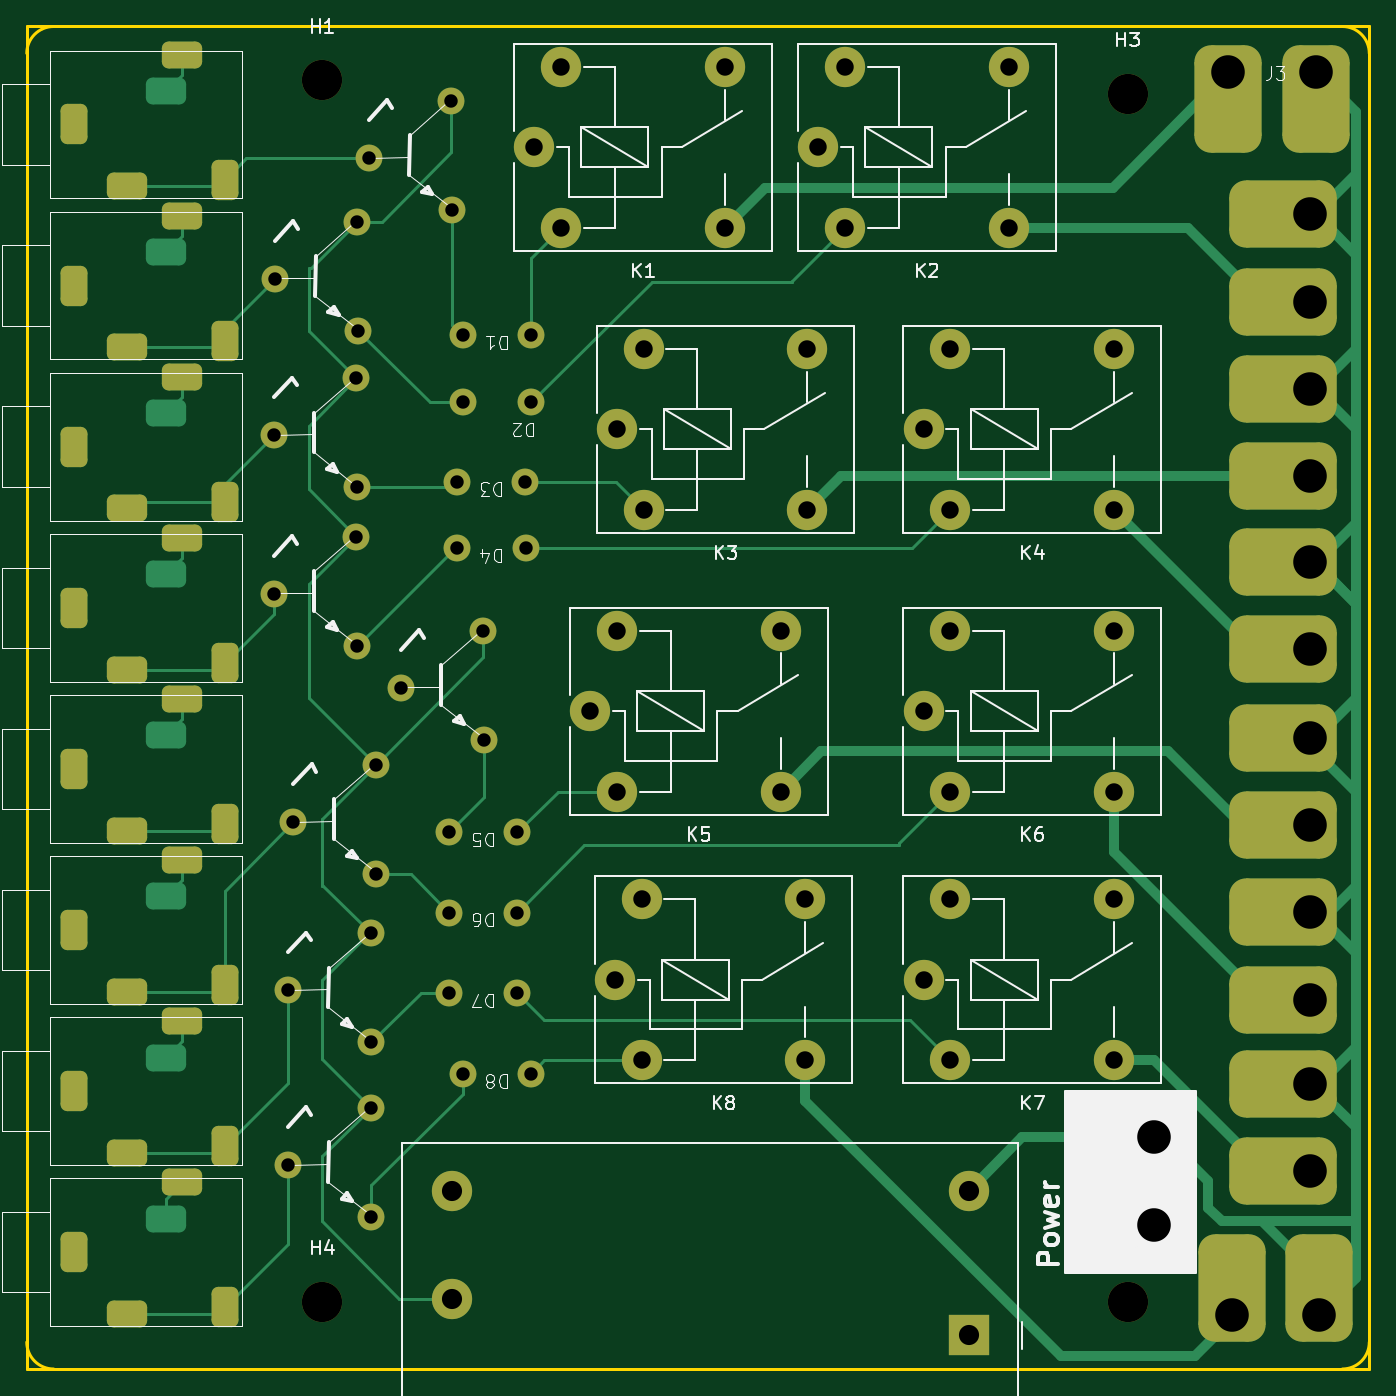
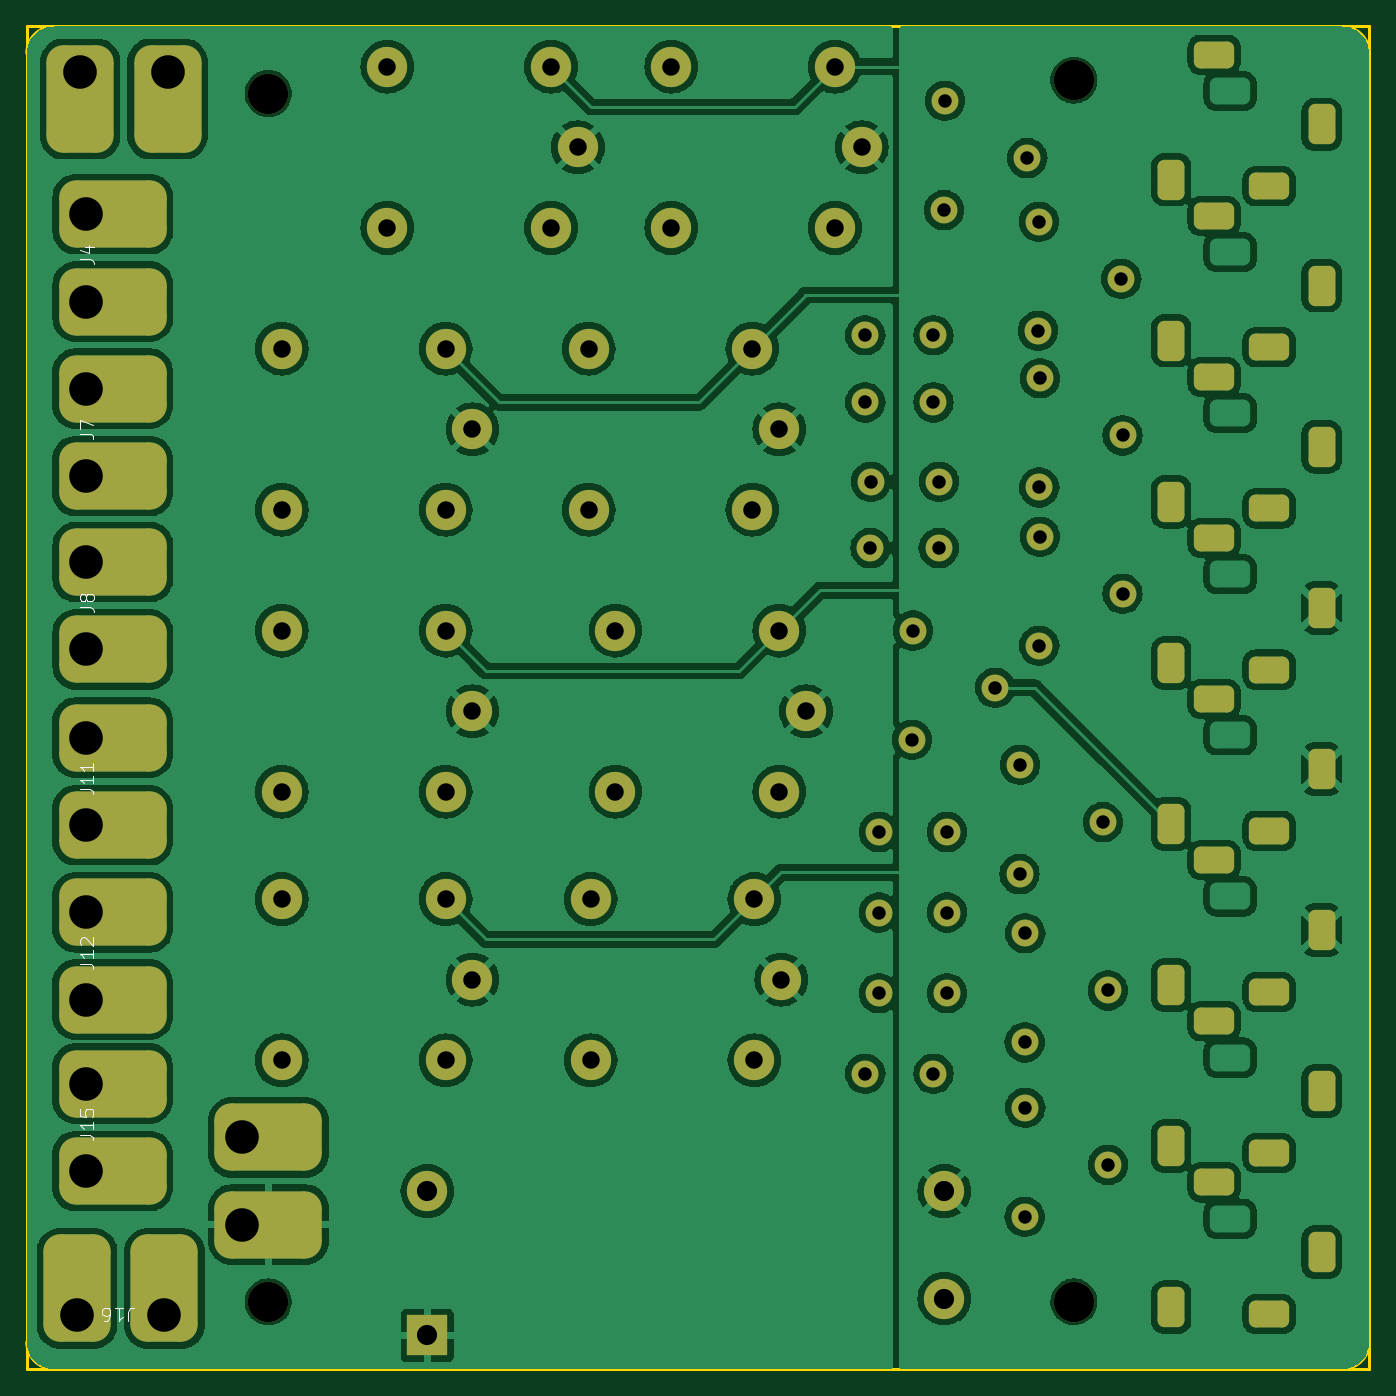
Circuit board: 11 layer files. Board 100.0 x 100.0 mm.
- bottom_copper: midi_relais-B_Cu.gbr (250573 bytes)
- bottom_mask: midi_relais-B_Mask.gbr (6110 bytes)
- paste: midi_relais-B_Paste.gbr (512 bytes)
- bottom_silk: midi_relais-B_Silkscreen.gbr (7865 bytes)
- outline: midi_relais-Edge_Cuts.gbr (969 bytes)
- top_copper: midi_relais-F_Cu.gbr (21150 bytes)
- top_mask: midi_relais-F_Mask.gbr (6110 bytes)
- paste: midi_relais-F_Paste.gbr (512 bytes)
- top_silk: midi_relais-F_Silkscreen.gbr (48320 bytes)
- drill: midi_relais-NPTH.drl (453 bytes)
- drill: midi_relais-PTH.drl (4216 bytes)

=== bottom_copper: midi_relais-B_Cu.gbr (250573 bytes, source omitted) ===
=== bottom_mask: midi_relais-B_Mask.gbr (6110 bytes, source omitted) ===
=== paste: midi_relais-B_Paste.gbr ===
%TF.GenerationSoftware,KiCad,Pcbnew,7.0.2-6a45011f42~172~ubuntu22.04.1*%
%TF.CreationDate,2023-05-18T11:35:50+02:00*%
%TF.ProjectId,midi_relais,6d696469-5f72-4656-9c61-69732e6b6963,rev?*%
%TF.SameCoordinates,Original*%
%TF.FileFunction,Paste,Bot*%
%TF.FilePolarity,Positive*%
%FSLAX46Y46*%
G04 Gerber Fmt 4.6, Leading zero omitted, Abs format (unit mm)*
G04 Created by KiCad (PCBNEW 7.0.2-6a45011f42~172~ubuntu22.04.1) date 2023-05-18 11:35:50*
%MOMM*%
%LPD*%
G01*
G04 APERTURE LIST*
G04 APERTURE END LIST*
M02*

=== bottom_silk: midi_relais-B_Silkscreen.gbr (7865 bytes, source omitted) ===
=== outline: midi_relais-Edge_Cuts.gbr ===
%TF.GenerationSoftware,KiCad,Pcbnew,7.0.2-6a45011f42~172~ubuntu22.04.1*%
%TF.CreationDate,2023-05-18T11:35:50+02:00*%
%TF.ProjectId,midi_relais,6d696469-5f72-4656-9c61-69732e6b6963,rev?*%
%TF.SameCoordinates,Original*%
%TF.FileFunction,Profile,NP*%
%FSLAX46Y46*%
G04 Gerber Fmt 4.6, Leading zero omitted, Abs format (unit mm)*
G04 Created by KiCad (PCBNEW 7.0.2-6a45011f42~172~ubuntu22.04.1) date 2023-05-18 11:35:50*
%MOMM*%
%LPD*%
G01*
G04 APERTURE LIST*
%TA.AperFunction,Profile*%
%ADD10C,0.200000*%
%TD*%
G04 APERTURE END LIST*
D10*
X23000000Y-130000000D02*
G75*
G03*
X25000000Y-132000000I1999999J-1D01*
G01*
X121000000Y-132000000D02*
G75*
G03*
X123000000Y-130000000I1J1999999D01*
G01*
X123000000Y-34000000D02*
G75*
G03*
X121000000Y-32000000I-1999999J1D01*
G01*
X25000000Y-32000000D02*
G75*
G03*
X23000000Y-34000000I0J-2000000D01*
G01*
X23000000Y-32000000D02*
X123000000Y-32000000D01*
X123000000Y-132000000D01*
X23000000Y-132000000D01*
X23000000Y-32000000D01*
M02*

=== top_copper: midi_relais-F_Cu.gbr (21150 bytes, source omitted) ===
=== top_mask: midi_relais-F_Mask.gbr (6110 bytes, source omitted) ===
=== paste: midi_relais-F_Paste.gbr ===
%TF.GenerationSoftware,KiCad,Pcbnew,7.0.2-6a45011f42~172~ubuntu22.04.1*%
%TF.CreationDate,2023-05-18T11:35:50+02:00*%
%TF.ProjectId,midi_relais,6d696469-5f72-4656-9c61-69732e6b6963,rev?*%
%TF.SameCoordinates,Original*%
%TF.FileFunction,Paste,Top*%
%TF.FilePolarity,Positive*%
%FSLAX46Y46*%
G04 Gerber Fmt 4.6, Leading zero omitted, Abs format (unit mm)*
G04 Created by KiCad (PCBNEW 7.0.2-6a45011f42~172~ubuntu22.04.1) date 2023-05-18 11:35:50*
%MOMM*%
%LPD*%
G01*
G04 APERTURE LIST*
G04 APERTURE END LIST*
M02*

=== top_silk: midi_relais-F_Silkscreen.gbr (48320 bytes, source omitted) ===
=== drill: midi_relais-NPTH.drl ===
M48
; DRILL file {KiCad 7.0.2-6a45011f42~172~ubuntu22.04.1} date Do 18 Mai 2023 11:30:40 CEST
; FORMAT={-:-/ absolute / inch / decimal}
; #@! TF.CreationDate,2023-05-18T11:30:40+02:00
; #@! TF.GenerationSoftware,Kicad,Pcbnew,7.0.2-6a45011f42~172~ubuntu22.04.1
; #@! TF.FileFunction,NonPlated,1,2,NPTH
FMAT,2
INCH
; #@! TA.AperFunction,NonPlated,NPTH,ComponentDrill
T1C0.1181
%
G90
G05
T1
X1.7717Y-1.4173
X1.7717Y-5.0
X4.1339Y-1.4567
X4.1339Y-5.0
T0
M30

=== drill: midi_relais-PTH.drl ===
M48
; DRILL file {KiCad 7.0.2-6a45011f42~172~ubuntu22.04.1} date Do 18 Mai 2023 11:30:40 CEST
; FORMAT={-:-/ absolute / inch / decimal}
; #@! TF.CreationDate,2023-05-18T11:30:40+02:00
; #@! TF.GenerationSoftware,Kicad,Pcbnew,7.0.2-6a45011f42~172~ubuntu22.04.1
; #@! TF.FileFunction,Plated,1,2,PTH
FMAT,2
INCH
; #@! TA.AperFunction,Plated,PTH,ComponentDrill
T1C0.0315
; #@! TA.AperFunction,Plated,PTH,ComponentDrill
T2C0.0394
; #@! TA.AperFunction,Plated,PTH,ComponentDrill
T3C0.0512
; #@! TA.AperFunction,Plated,PTH,ComponentDrill
T4C0.0591
; #@! TA.AperFunction,Plated,PTH,ComponentDrill
T5C0.0984
%
G90
G05
T2
X1.6291Y-2.4591
X1.6291Y-2.9236
X1.6327Y-2.0
X1.672Y-4.0866
X1.672Y-4.5984
X1.687Y-3.5929
X1.8713Y-2.2913
X1.8713Y-2.7559
X1.8732Y-2.6114
X1.8732Y-3.076
X1.8748Y-1.8323
X1.8768Y-2.1524
X1.9083Y-1.6457
X1.9142Y-3.9189
X1.9142Y-4.4307
X1.9161Y-4.239
X1.9161Y-4.7508
X1.9291Y-3.4252
X1.9311Y-3.7453
X2.002Y-3.1992
X2.1441Y-3.622
X2.1441Y-3.8583
X2.1441Y-4.0945
X2.1504Y-1.478
X2.1524Y-1.798
X2.1672Y-2.5947
X2.1683Y-2.7893
X2.1835Y-2.1654
X2.1835Y-2.3622
X2.1835Y-4.3307
X2.2441Y-3.0315
X2.2461Y-3.3516
X2.3441Y-3.622
X2.3441Y-3.8583
X2.3441Y-4.0945
X2.3672Y-2.5947
X2.3683Y-2.7893
X2.3835Y-2.1654
X2.3835Y-2.3622
X2.3835Y-4.3307
T3
X2.3937Y-1.6142
X2.4724Y-1.378
X2.4724Y-1.8504
X2.5571Y-3.2677
X2.6299Y-4.0551
X2.6358Y-2.4409
X2.6358Y-3.0315
X2.6358Y-3.5039
X2.7087Y-3.8189
X2.7087Y-4.2913
X2.7146Y-2.2047
X2.7146Y-2.6772
X2.9528Y-1.378
X2.9528Y-1.8504
X3.1161Y-3.0315
X3.1161Y-3.5039
X3.189Y-3.8189
X3.189Y-4.2913
X3.1949Y-2.2047
X3.1949Y-2.6772
X3.2264Y-1.6142
X3.3051Y-1.378
X3.3051Y-1.8504
X3.5354Y-2.4409
X3.5354Y-3.2677
X3.5354Y-4.0551
X3.6142Y-2.2047
X3.6142Y-2.6772
X3.6142Y-3.0315
X3.6142Y-3.5039
X3.6142Y-3.8189
X3.6142Y-4.2913
X3.7854Y-1.378
X3.7854Y-1.8504
X4.0945Y-2.2047
X4.0945Y-2.6772
X4.0945Y-3.0315
X4.0945Y-3.5039
X4.0945Y-3.8189
X4.0945Y-4.2913
T4
X2.1519Y-4.6752
X2.1519Y-4.9902
X3.6676Y-4.6752
X3.6676Y-5.0984
T5
X4.2126Y-4.5175
X4.2126Y-4.7738
X4.4295Y-1.3937
X4.4388Y-5.0394
X4.6686Y-2.8302
X4.6686Y-3.0865
X4.6687Y-1.8101
X4.6687Y-2.0664
X4.6693Y-2.322
X4.6693Y-2.5783
X4.6693Y-3.3457
X4.6693Y-3.602
X4.6693Y-3.8575
X4.6693Y-4.1138
X4.6693Y-4.36
X4.6693Y-4.6163
X4.6858Y-1.3937
X4.6951Y-5.0394
T1
G00X1.0453Y-1.5335
M15
G01X1.0453Y-1.561
M16
G05
G00X1.0453Y-2.0059
M15
G01X1.0453Y-2.0335
M16
G05
G00X1.0453Y-2.4783
M15
G01X1.0453Y-2.5059
M16
G05
G00X1.0453Y-2.9508
M15
G01X1.0453Y-2.9783
M16
G05
G00X1.0453Y-3.4232
M15
G01X1.0453Y-3.4508
M16
G05
G00X1.0453Y-3.8957
M15
G01X1.0453Y-3.9232
M16
G05
G00X1.0453Y-4.3681
M15
G01X1.0453Y-4.3957
M16
G05
G00X1.0453Y-4.8406
M15
G01X1.0453Y-4.8681
M16
G05
G00X1.185Y-1.7283
M15
G01X1.2126Y-1.7283
M16
G05
G00X1.185Y-2.2008
M15
G01X1.2126Y-2.2008
M16
G05
G00X1.185Y-2.6732
M15
G01X1.2126Y-2.6732
M16
G05
G00X1.185Y-3.1457
M15
G01X1.2126Y-3.1457
M16
G05
G00X1.185Y-3.6181
M15
G01X1.2126Y-3.6181
M16
G05
G00X1.185Y-4.0906
M15
G01X1.2126Y-4.0906
M16
G05
G00X1.185Y-4.563
M15
G01X1.2126Y-4.563
M16
G05
G00X1.185Y-5.0354
M15
G01X1.2126Y-5.0354
M16
G05
G00X1.2992Y-1.4488
M15
G01X1.3268Y-1.4488
M16
G05
G00X1.2992Y-1.9213
M15
G01X1.3268Y-1.9213
M16
G05
G00X1.2992Y-2.3937
M15
G01X1.3268Y-2.3937
M16
G05
G00X1.2992Y-2.8661
M15
G01X1.3268Y-2.8661
M16
G05
G00X1.2992Y-3.3386
M15
G01X1.3268Y-3.3386
M16
G05
G00X1.2992Y-3.811
M15
G01X1.3268Y-3.811
M16
G05
G00X1.2992Y-4.2835
M15
G01X1.3268Y-4.2835
M16
G05
G00X1.2992Y-4.7559
M15
G01X1.3268Y-4.7559
M16
G05
G00X1.3465Y-1.3425
M15
G01X1.374Y-1.3425
M16
G05
G00X1.3465Y-1.815
M15
G01X1.374Y-1.815
M16
G05
G00X1.3465Y-2.2874
M15
G01X1.374Y-2.2874
M16
G05
G00X1.3465Y-2.7598
M15
G01X1.374Y-2.7598
M16
G05
G00X1.3465Y-3.2323
M15
G01X1.374Y-3.2323
M16
G05
G00X1.3465Y-3.7047
M15
G01X1.374Y-3.7047
M16
G05
G00X1.3465Y-4.1772
M15
G01X1.374Y-4.1772
M16
G05
G00X1.3465Y-4.6496
M15
G01X1.374Y-4.6496
M16
G05
G00X1.4862Y-1.6949
M15
G01X1.4862Y-1.7224
M16
G05
G00X1.4862Y-2.1673
M15
G01X1.4862Y-2.1949
M16
G05
G00X1.4862Y-2.6398
M15
G01X1.4862Y-2.6673
M16
G05
G00X1.4862Y-3.1122
M15
G01X1.4862Y-3.1398
M16
G05
G00X1.4862Y-3.5846
M15
G01X1.4862Y-3.6122
M16
G05
G00X1.4862Y-4.0571
M15
G01X1.4862Y-4.0846
M16
G05
G00X1.4862Y-4.5295
M15
G01X1.4862Y-4.5571
M16
G05
G00X1.4862Y-5.002
M15
G01X1.4862Y-5.0295
M16
G05
T0
M30

